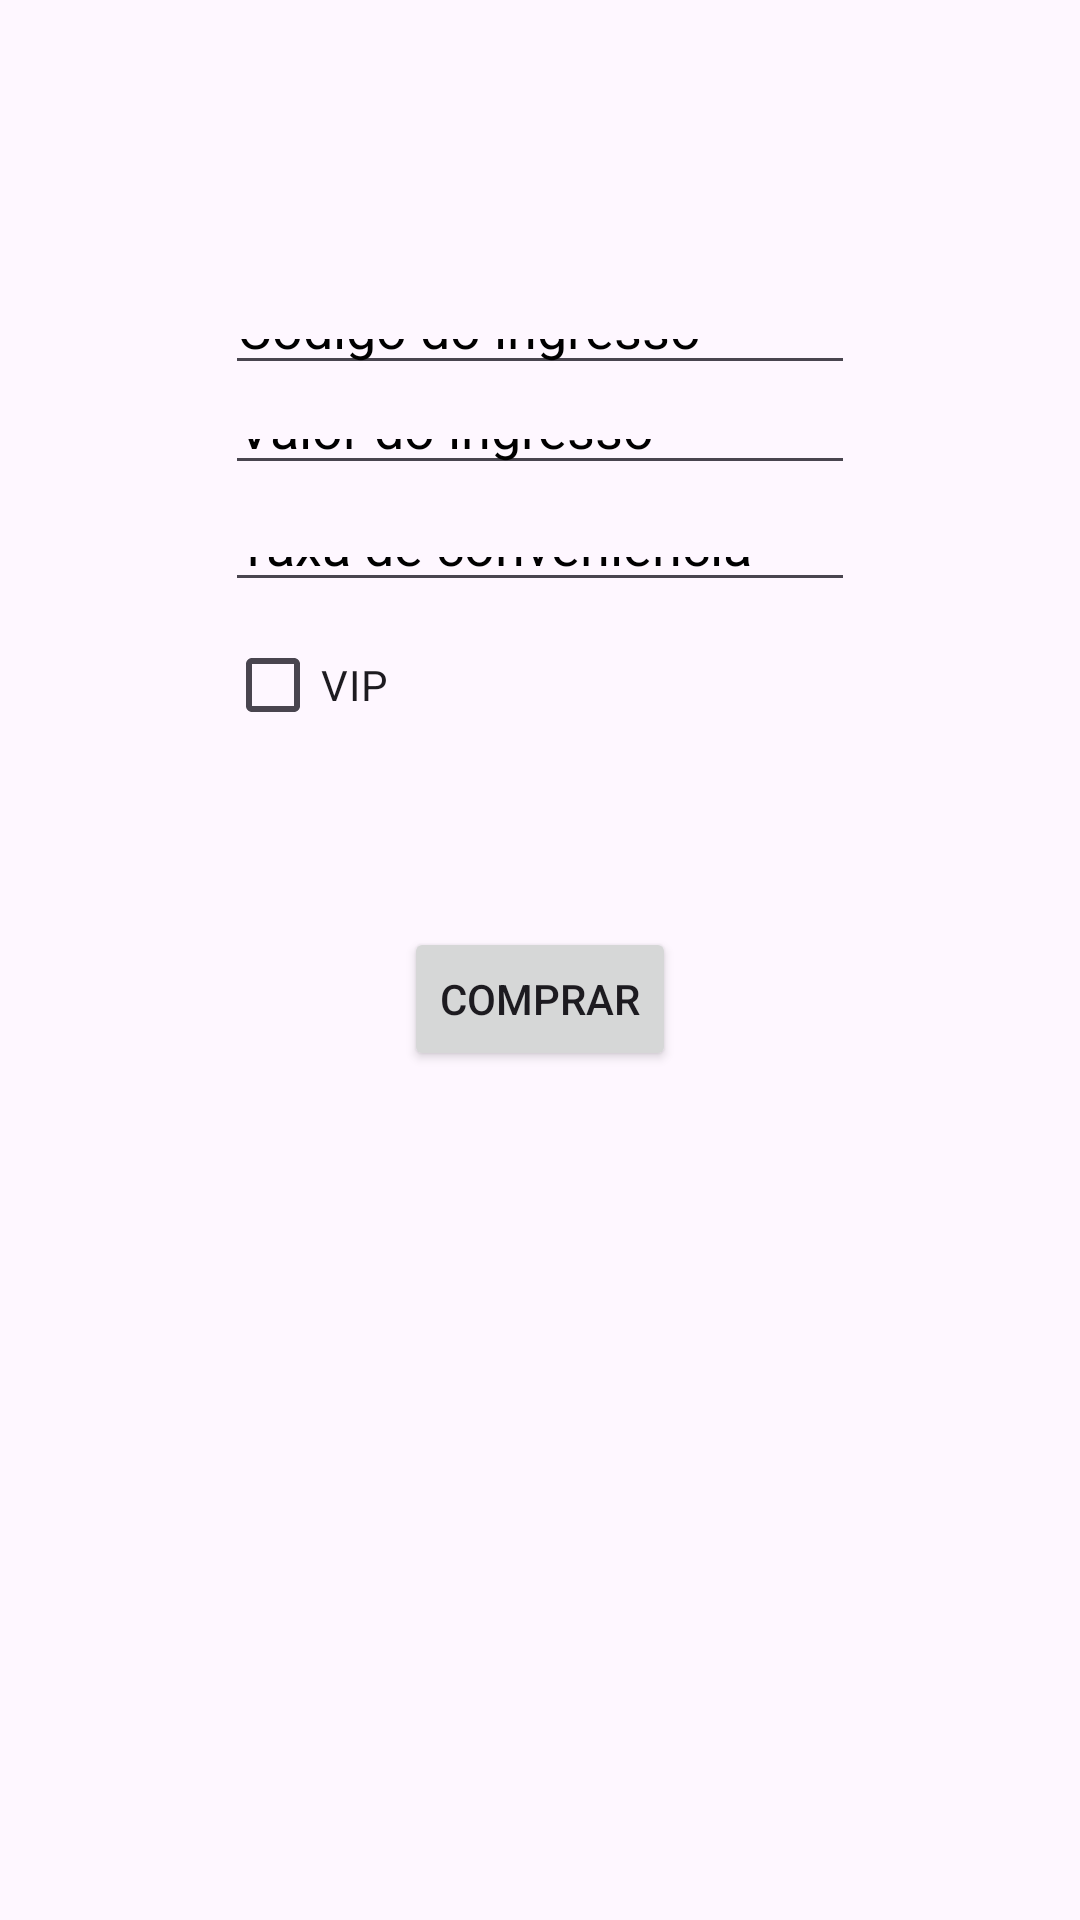

This screen was rendered from an Android layout file. Write that file and the resources it references.
<!-- AndroidManifest.xml: application theme Theme.ComprarIngresso -->
<!-- res/layout/activity_main.xml -->
<?xml version="1.0" encoding="utf-8"?>
<androidx.constraintlayout.widget.ConstraintLayout xmlns:android="http://schemas.android.com/apk/res/android"
    xmlns:app="http://schemas.android.com/apk/res-auto"
    xmlns:tools="http://schemas.android.com/tools"
    android:id="@+id/main"
    android:layout_width="match_parent"
    android:layout_height="match_parent"
    tools:context=".MainActivity">

    <EditText
        android:id="@+id/etIngresso"
        android:layout_width="wrap_content"
        android:layout_height="0dp"
        android:layout_marginTop="103dp"
        android:layout_marginBottom="8dp"
        android:ems="10"
        android:hint="@string/id_ingresso"
        android:importantForAutofill="no"
        android:inputType="text"
        android:textColorHint="@color/black"
        app:layout_constraintBottom_toTopOf="@+id/etValor"
        app:layout_constraintEnd_toEndOf="parent"
        app:layout_constraintStart_toStartOf="parent"
        app:layout_constraintTop_toTopOf="parent" />

    <EditText
        android:id="@+id/etValor"
        android:layout_width="wrap_content"
        android:layout_height="0dp"
        android:layout_marginBottom="14dp"
        android:ems="10"
        android:hint="@string/valor"
        android:importantForAutofill="no"
        android:inputType="numberDecimal"
        android:textColorHint="@color/black"
        app:layout_constraintBottom_toTopOf="@+id/etTaxa"
        app:layout_constraintStart_toStartOf="@+id/etIngresso"
        app:layout_constraintTop_toBottomOf="@+id/etIngresso" />

    <CheckBox
        android:id="@+id/cbVip"
        android:layout_width="wrap_content"
        android:layout_height="0dp"
        android:layout_marginBottom="68dp"
        android:text="@string/vip"
        app:layout_constraintBottom_toTopOf="@+id/btnComprar"
        app:layout_constraintStart_toStartOf="@+id/etTaxa"
        app:layout_constraintTop_toBottomOf="@+id/etTaxa" />

    <EditText
        android:id="@+id/etTaxa"
        android:layout_width="wrap_content"
        android:layout_height="0dp"
        android:layout_marginBottom="15dp"
        android:ems="10"
        android:hint="@string/taxa"
        android:importantForAutofill="no"
        android:inputType="numberDecimal"
        android:textColorHint="@color/black"
        app:layout_constraintBottom_toTopOf="@+id/cbVip"
        app:layout_constraintStart_toStartOf="@+id/etValor"
        app:layout_constraintTop_toBottomOf="@+id/etValor" />

    <Button
        android:id="@+id/btnComprar"
        android:layout_width="wrap_content"
        android:layout_height="wrap_content"
        android:layout_marginBottom="283dp"
        android:text="@string/comprar"
        app:layout_constraintBottom_toBottomOf="parent"
        app:layout_constraintEnd_toEndOf="parent"
        app:layout_constraintStart_toStartOf="parent"
        app:layout_constraintTop_toBottomOf="@+id/cbVip" />
</androidx.constraintlayout.widget.ConstraintLayout>
<!-- resources referenced by this layout -->
<resources>
  <string name="comprar">Comprar</string>
  <string name="id_ingresso">Código do ingresso</string>
  <string name="taxa">Taxa de conveniência</string>
  <string name="valor">Valor do ingresso</string>
  <string name="vip">VIP</string>
  <style name="Theme.ComprarIngresso" parent="Base.Theme.ComprarIngresso" />
  <style name="Base.Theme.ComprarIngresso" parent="Theme.Material3.DayNight.NoActionBar">
          
          
      </style>
  <!-- not gathered from this repository: default colours our renderer supplied (Android Studio template values) -->
  <color name="black">#FF000000</color>
</resources>
